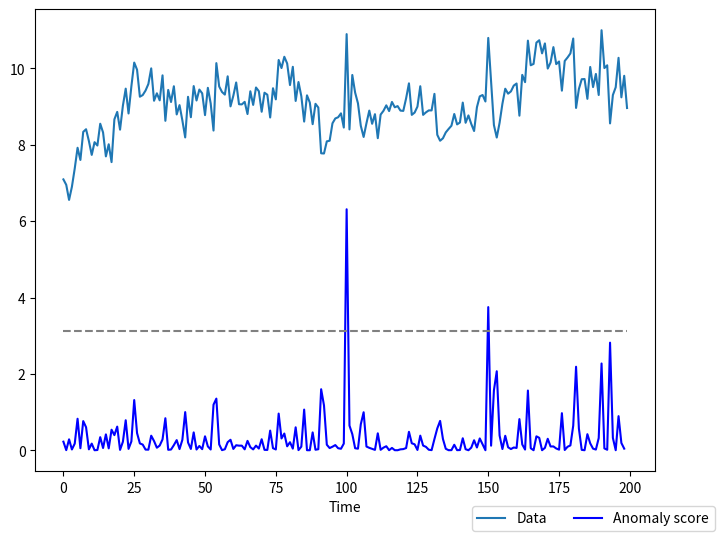

Write Python code to recreate this figure.
#基本ライブラリ
import numpy as np
import pandas as pd

#図形描画ライブラリ
import matplotlib.pyplot as plt
from matplotlib.pylab import rcParams

# 統計モデル（最尤推定で使用）
from scipy.optimize import minimize

#サンプルサイズ
N = 500
#乱数固定
np.random.seed(4)
#状態方程式
mu = np.cumsum(np.random.normal(loc=0, scale=0.2, size=N))
#観測値
obs = mu + np.random.normal(loc=0, scale=0.4, size=N)
#異常値
obs[450] = 8.8
obs[400] = 8.9

#データ（numpyのarrayにすること）
data_series = np.array(obs)

def Kf_LocalLevel(y, mu_pre, P_pre, sigma_w, sigma_v):
  #step1: forecast
  mu_forecast = mu_pre
  P_forecast = P_pre + sigma_w
  y_forecast = mu_forecast
  F = P_forecast + sigma_v

  #step2: filtering
  K = P_forecast / (P_forecast + sigma_v)
  y_residual = y - y_forecast
  mu_filter = mu_forecast + K * y_residual
  P_filter = (1-K) * P_forecast

  #store the result
  result = {
      'mu_filter' : mu_filter,
      'P_filter' : P_filter,
      'y_residual' : y_residual,
      'F' : F,
      'K' : K
  }

  return result



def cal_LogLik_LocalLevel(sigma,data_series=data_series):
  data_series = np.array(data_series)

  sigma_w = np.exp(sigma[0])
  sigma_v = np.exp(sigma[1])

  #sample size
  N = len(data_series)

  #状態の推定量
  mu_zero = 0
  mu_filter = np.hstack((mu_zero,np.zeros(N)))

  P_zero = 10000000
  P_filter = np.hstack((P_zero,np.zeros(N)))

  #
  y_residual =  np.zeros(N)
  F =  np.zeros(N)
  K =  np.zeros(N)

  for i in range(0,N):
    result = Kf_LocalLevel(y=data_series[i], 
                           mu_pre=mu_filter[i], 
                           P_pre=P_filter[i],
                           sigma_w=sigma_w, 
                           sigma_v=sigma_v)
    mu_filter[i+1] = result['mu_filter']
    P_filter[i+1] = result['P_filter']
    y_residual[i] = result['y_residual']
    F[i] = result['F']
    K[i] = result['K']

  LogLik = 1/2 * np.sum( np.log(F) + y_residual**2 / F )

  return LogLik



def output_sigma(initial_value=list((1,1))):
  opt_result = minimize(fun=cal_LogLik_LocalLevel, x0=initial_value, method='l-bfgs-b')

  return np.exp(opt_result.x)



def smooth_LocalLevel(mu_filtered, P_filtered, r_post, s_post, F_post, y_residual_post, K_post):
  r = y_residual_post / F_post + (1-K_post) * r_post
  mu_smooth = mu_filtered + P_filtered * r

  s = 1/F_post + (1-K_post)**2 * s_post
  P_smooth = P_filtered - P_filtered**2 * s


  #store the result
  result = {
      'mu_smooth' : mu_smooth,
      'P_smooth' : P_smooth,
      'r' : r,
      's' : s
  }

  return result

#----------過程誤差と観測誤差の推定----------#

#サンプルサイズ
N = len(data_series)

#状態の推定量
mu_zero = 0
mu_filter = np.hstack((mu_zero,np.zeros(N)))

#状態の分散
P_zero = 10000000
P_filter = np.hstack((P_zero,np.zeros(N)))

#観測値の予測残差
y_residual =  np.zeros(N)

#観測値の予測残差の分散
F =  np.zeros(N)

#カルマンゲイン
K =  np.zeros(N)

#過程誤差の分散
sigma_w = 1000

#観測誤差の分散
sigma_v = 10000

#過程誤差の最適な分散
sigma_w = output_sigma()[0]

#観測誤差の最適な分散
sigma_v = output_sigma()[1]



#----------状態の推定----------#
for i in range(0,N):
  result = Kf_LocalLevel(y=data_series[i],
                         mu_pre=mu_filter[i],
                         P_pre=P_filter[i],
                         sigma_w=sigma_w,
                         sigma_v=sigma_v)
  mu_filter[i+1] = result['mu_filter']
  P_filter[i+1] = result['P_filter']
  y_residual[i] = result['y_residual']
  F[i] = result['F']
  K[i] = result['K']



#----------平準化----------#
# 平滑化状態
mu_smooth = np.zeros(N + 1)

# 平滑化状態分散
P_smooth = np.zeros(N + 1)

# 漸化式のパラメタ（初期値は0のままでよい）
r = np.zeros(N)
s = np.zeros(N)

# 最後のデータは、フィルタリングの結果とスムージングの結果が一致する
mu_smooth[-1] = mu_filter[-1]
P_smooth[-1] = P_filter[-1]

# 逆順でループ
for i in range(N-1,-1,-1):
  result = smooth_LocalLevel(
    mu_filter[i],P_filter[i],r[i], s[i], F[i], y_residual[i], K[i]
  )
  mu_smooth[i] = result['mu_smooth']
  P_smooth[i] = result['P_smooth']
  r[i - 1] = result['r']
  s[i - 1] = result['s']

sigma = P_smooth[1:] + F

anomaly_detection = np.zeros(N-1)

for i in range(1,N-1):
  anomaly_detection[i] = (obs[i] - mu_smooth[i-1])*sigma[i]

anomaly_detection = anomaly_detection * 2

from scipy import stats

N = 300

def main():
   data = anomaly_detection[N:]
   # 標本平均
   mean = np.mean(data)
   # 標本分散
   variance = np.var(data)
   # 異常度
   anomaly_scores = []
   anomaly_scores_dict = {}
   for x in data:
       anomaly_score = (x - mean)**2 / variance
       anomaly_scores.append(anomaly_score)
       anomaly_scores_dict.update({anomaly_score: x})
   # カイ二乗分布による1%水準の閾値
   threshold = stats.chi2.interval(0.99, 1.5)[1]

   r = 3
   res = [a / r for a in anomaly_scores]
   threshold /= r

   # 結果の描画
   fig = plt.figure(figsize=(8.0, 6.0))
   plt.plot(obs[N:] + 2, label="Data")
   plt.plot(res, color = "b", label="Anomaly score")
   plt.plot([0,len(anomaly_detection) - N],[threshold, threshold], 'k-', color = "gray", ls = "dashed")
   plt.xlabel("Time")
   #plt.ylabel("Anomaly score")
   plt.legend(loc='upper center', bbox_to_anchor=(0.9, -0.06), ncol=2)

   plt.show()

main()
